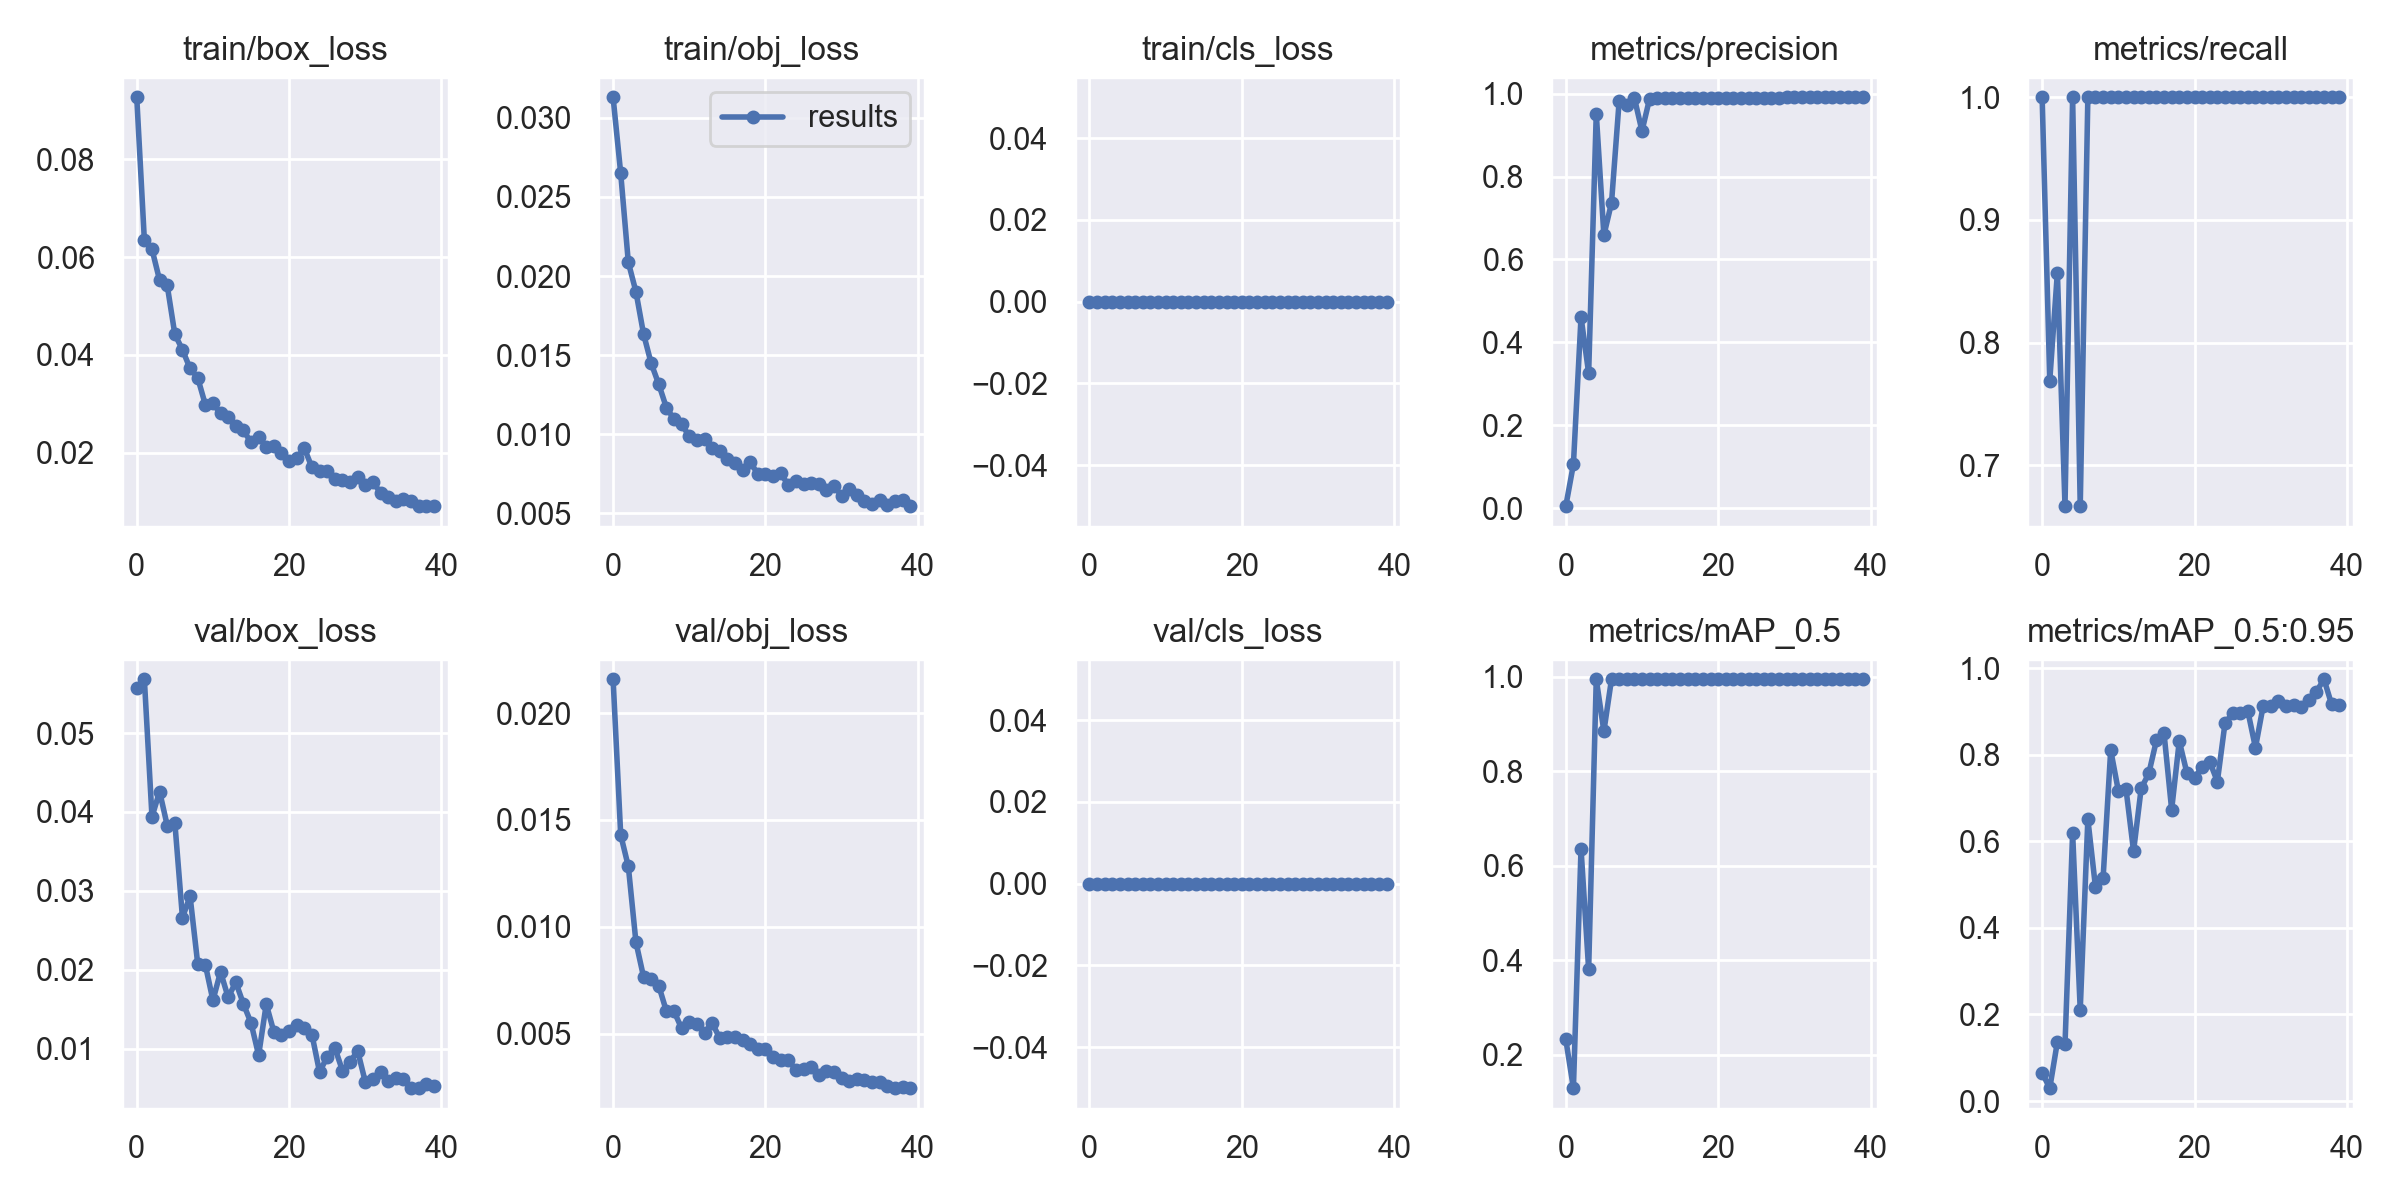

The table this chart was drawn from, first rows:
epoch, train/box_loss, train/obj_loss, train/cls_loss, metrics/precision, metrics/recall, metrics/mAP_0.5, metrics/mAP_0.5:0.95, val/box_loss, val/obj_loss, val/cls_loss, x/lr0, x/lr1, x/lr2
0, 0.09262, 0.0313, 0, 0.004823, 1, 0.2329, 0.06517, 0.05574, 0.02158, 0, 0.07045, 0.003284, 0.003284
1, 0.06347, 0.02649, 0, 0.1057, 0.7691, 0.1298, 0.02986, 0.05682, 0.0143, 0, 0.04028, 0.006453, 0.006453
2, 0.06159, 0.02087, 0, 0.461, 0.8571, 0.6365, 0.1369, 0.03938, 0.01282, 0, 0.009955, 0.009458, 0.009458
3, 0.05526, 0.01901, 0, 0.3258, 0.6667, 0.3813, 0.1308, 0.04259, 0.009281, 0, 0.009258, 0.009258, 0.009258
4, 0.05419, 0.01634, 0, 0.9518, 1, 0.995, 0.6192, 0.03828, 0.007658, 0, 0.009258, 0.009258, 0.009258
5, 0.04423, 0.01449, 0, 0.6584, 0.6667, 0.885, 0.2109, 0.03866, 0.007538, 0, 0.00901, 0.00901, 0.00901
6, 0.04106, 0.01316, 0, 0.7363, 1, 0.995, 0.651, 0.0266, 0.007239, 0, 0.008762, 0.008762, 0.008762
7, 0.03725, 0.01168, 0, 0.9814, 1, 0.995, 0.4941, 0.02931, 0.006051, 0, 0.008515, 0.008515, 0.008515
8, 0.03535, 0.01095, 0, 0.9716, 1, 0.995, 0.5147, 0.02078, 0.006045, 0, 0.008268, 0.008268, 0.008268
9, 0.02988, 0.01064, 0, 0.9899, 1, 0.995, 0.8105, 0.02064, 0.005248, 0, 0.00802, 0.00802, 0.00802
10, 0.03009, 0.009881, 0, 0.9097, 1, 0.995, 0.7169, 0.01611, 0.005557, 0, 0.007772, 0.007772, 0.007772
11, 0.02807, 0.009617, 0, 0.988, 1, 0.995, 0.7216, 0.01973, 0.005439, 0, 0.007525, 0.007525, 0.007525
12, 0.02735, 0.009737, 0, 0.9886, 1, 0.995, 0.5773, 0.01649, 0.005036, 0, 0.007278, 0.007278, 0.007278
13, 0.02541, 0.009144, 0, 0.9893, 1, 0.995, 0.722, 0.01842, 0.005502, 0, 0.00703, 0.00703, 0.00703
14, 0.0246, 0.008958, 0, 0.9896, 1, 0.995, 0.7566, 0.01566, 0.004793, 0, 0.006783, 0.006783, 0.006783
15, 0.02216, 0.008459, 0, 0.9895, 1, 0.995, 0.833, 0.01325, 0.004868, 0, 0.006535, 0.006535, 0.006535
16, 0.02321, 0.008216, 0, 0.9901, 1, 0.995, 0.8494, 0.009158, 0.004845, 0, 0.006287, 0.006287, 0.006287
17, 0.02126, 0.00775, 0, 0.9897, 1, 0.995, 0.6731, 0.01563, 0.004729, 0, 0.00604, 0.00604, 0.00604
18, 0.02138, 0.008231, 0, 0.9896, 1, 0.995, 0.8312, 0.01212, 0.004522, 0, 0.005792, 0.005792, 0.005792
19, 0.02004, 0.007507, 0, 0.9897, 1, 0.995, 0.758, 0.01168, 0.004271, 0, 0.005545, 0.005545, 0.005545
20, 0.0184, 0.007477, 0, 0.9898, 1, 0.995, 0.7455, 0.01226, 0.004264, 0, 0.005298, 0.005298, 0.005298
21, 0.01894, 0.007354, 0, 0.9899, 1, 0.995, 0.7725, 0.01296, 0.003923, 0, 0.00505, 0.00505, 0.00505
22, 0.02098, 0.007548, 0, 0.99, 1, 0.995, 0.7838, 0.01264, 0.003751, 0, 0.004803, 0.004803, 0.004803
23, 0.01703, 0.006784, 0, 0.99, 1, 0.995, 0.7379, 0.01176, 0.003773, 0, 0.004555, 0.004555, 0.004555
24, 0.01637, 0.007051, 0, 0.9902, 1, 0.995, 0.8721, 0.007, 0.003295, 0, 0.004307, 0.004307, 0.004307
25, 0.01634, 0.006842, 0, 0.9902, 1, 0.995, 0.8957, 0.008981, 0.00337, 0, 0.00406, 0.00406, 0.00406
26, 0.01477, 0.006916, 0, 0.9903, 1, 0.995, 0.8959, 0.01011, 0.003427, 0, 0.003812, 0.003812, 0.003812
27, 0.01442, 0.006842, 0, 0.9903, 1, 0.995, 0.9005, 0.007208, 0.003056, 0, 0.003565, 0.003565, 0.003565
28, 0.01413, 0.006489, 0, 0.9903, 1, 0.995, 0.8162, 0.008317, 0.003264, 0, 0.003318, 0.003318, 0.003318
29, 0.01506, 0.006719, 0, 0.9907, 1, 0.995, 0.9113, 0.009698, 0.00319, 0, 0.00307, 0.00307, 0.00307
30, 0.01353, 0.00612, 0, 0.9908, 1, 0.995, 0.9121, 0.005781, 0.002913, 0, 0.002822, 0.002822, 0.002822
31, 0.01403, 0.006572, 0, 0.9908, 1, 0.995, 0.9243, 0.00614, 0.002792, 0, 0.002575, 0.002575, 0.002575
32, 0.01191, 0.006187, 0, 0.9907, 1, 0.995, 0.9126, 0.00707, 0.002904, 0, 0.002328, 0.002328, 0.002328
33, 0.01097, 0.00578, 0, 0.9909, 1, 0.995, 0.9136, 0.005931, 0.002822, 0, 0.00208, 0.00208, 0.00208
34, 0.01012, 0.005613, 0, 0.991, 1, 0.995, 0.91, 0.00627, 0.00276, 0, 0.001832, 0.001832, 0.001832
35, 0.01059, 0.005824, 0, 0.9911, 1, 0.995, 0.9257, 0.00612, 0.002745, 0, 0.001585, 0.001585, 0.001585
36, 0.01014, 0.00555, 0, 0.9912, 1, 0.995, 0.9454, 0.004978, 0.002577, 0, 0.001337, 0.001337, 0.001337
37, 0.009233, 0.005797, 0, 0.9912, 1, 0.995, 0.9741, 0.004977, 0.002453, 0, 0.00109, 0.00109, 0.00109
38, 0.009203, 0.005855, 0, 0.9912, 1, 0.995, 0.9161, 0.005561, 0.002514, 0, 0.0008425, 0.0008425, 0.0008425
39, 0.009125, 0.005462, 0, 0.9911, 1, 0.995, 0.9153, 0.005266, 0.002464, 0, 0.000595, 0.000595, 0.000595
